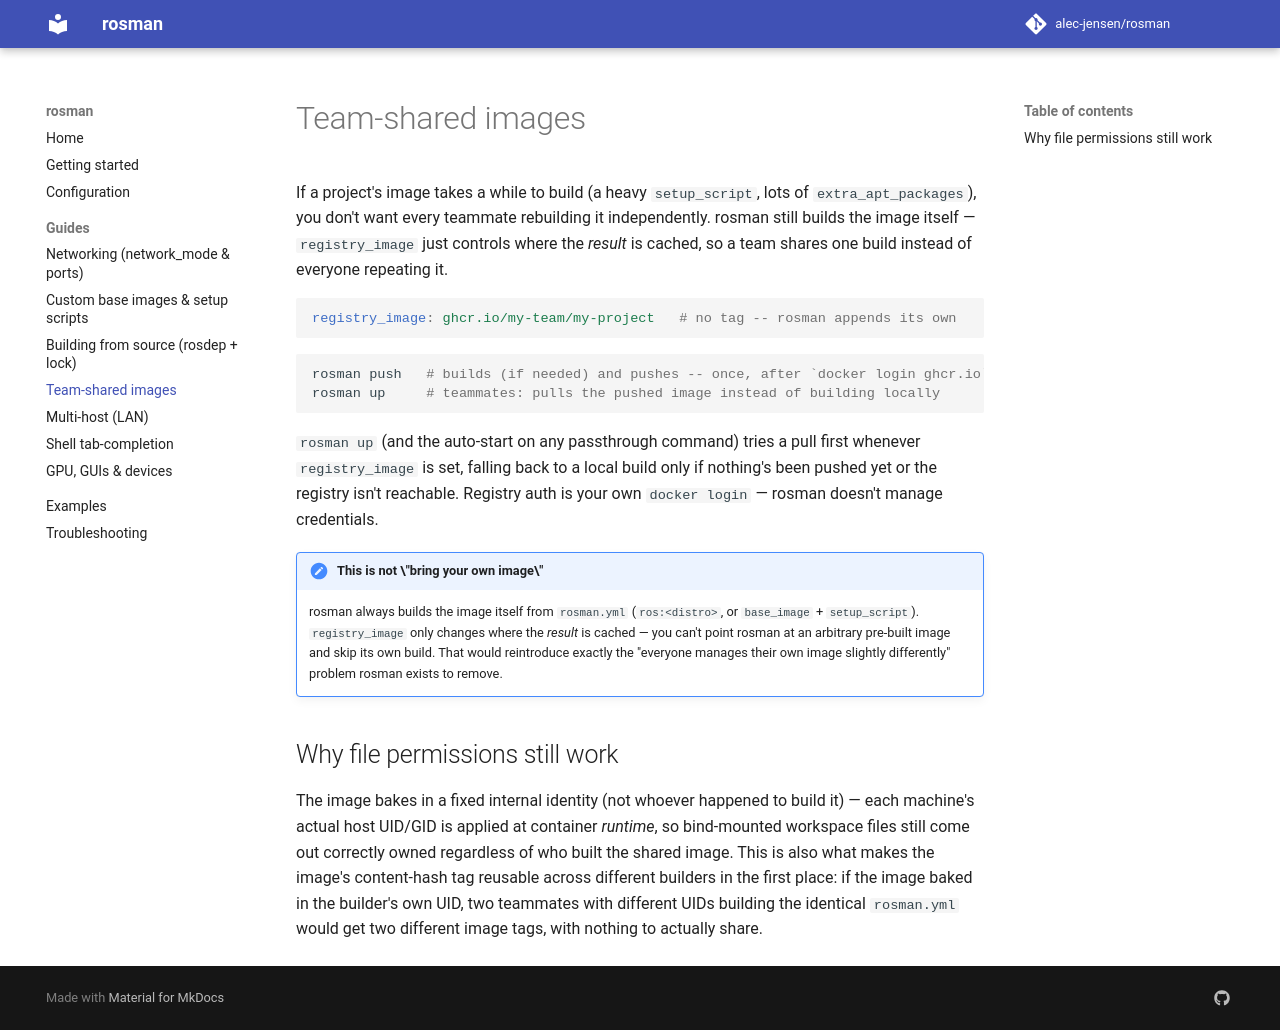

repository: alec-jensen/rosman · page: guides/team-images/index.html · generator: mkdocs

# Team-shared images

If a project's image takes a while to build (a heavy `setup_script`, lots
of `extra_apt_packages`), you don't want every teammate rebuilding it
independently. rosman still builds the image itself —
`registry_image` just controls where the *result* is cached, so a team
shares one build instead of everyone repeating it.

```yaml
registry_image: ghcr.io/my-team/my-project   # no tag -- rosman appends its own
```

```sh
rosman push   # builds (if needed) and pushes -- once, after `docker login ghcr.io`
rosman up     # teammates: pulls the pushed image instead of building locally
```

`rosman up` (and the auto-start on any passthrough command) tries a pull
first whenever `registry_image` is set, falling back to a local build only
if nothing's been pushed yet or the registry isn't reachable. Registry
auth is your own `docker login` — rosman doesn't manage credentials.

!!! note "This is not \"bring your own image\""
    rosman always builds the image itself from `rosman.yml`
    (`ros:<distro>`, or `base_image` + `setup_script`). `registry_image`
    only changes where the *result* is cached — you can't point rosman at
    an arbitrary pre-built image and skip its own build. That would
    reintroduce exactly the "everyone manages their own image slightly
    differently" problem rosman exists to remove.

## Why file permissions still work

The image bakes in a fixed internal identity (not whoever happened to
build it) — each machine's actual host UID/GID is applied at container
*runtime*, so bind-mounted workspace files still come out correctly owned
regardless of who built the shared image. This is also what makes the
image's content-hash tag reusable across different builders in the first
place: if the image baked in the builder's own UID, two teammates with
different UIDs building the identical `rosman.yml` would get two different
image tags, with nothing to actually share.
